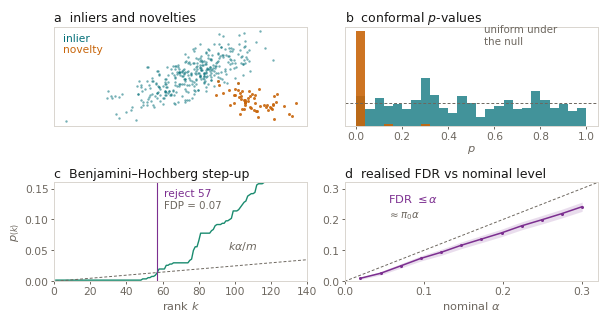

Write the Python code that produced this figure.
"""
Split-conformal novelty detection with BH, honestly computed.

Pipeline (Bates, Candes, Lei & Ramdas, "Testing for outliers with conformal p-values"):
  1. Fit a nonconformity score on a TRAIN split of inliers only.
  2. Score a disjoint CALIBRATION split of inliers.
  3. For each test point j:  p_j = (1 + #{i in cal : s_i >= s_j}) / (n_cal + 1)
  4. Apply Benjamini-Hochberg at level alpha to {p_j}.
Under exchangeability of calibration and test inliers these p-values are
marginally super-uniform and PRDS, so BH controls FDR at alpha.
"""
import numpy as np
from scipy.stats import gaussian_kde
import matplotlib
matplotlib.use("Agg")
import matplotlib.pyplot as plt

TEAL, ORANGE, GREEN, PURPLE = "#036f78", "#c8650a", "#1a8b6f", "#7c2f90"
GREY, RULE = "#6d675f", "#d9d5cf"

rng = np.random.default_rng(7)

# ---------------------------------------------------------------- distributions
MU = np.array([0.0, 0.0])
COV = np.array([[1.0, 0.72], [0.72, 1.0]])          # correlated Gaussian inliers

def sample_inliers(k):
    return rng.multivariate_normal(MU, COV, size=k)

def sample_novelties(k):
    """Novelties: shifted, rotated, tighter Gaussian -- off the inlier ridge."""
    mu = np.array([2.05, -1.55])
    cov = np.array([[0.30, -0.13], [-0.13, 0.22]])
    return rng.multivariate_normal(mu, cov, size=k)

# ---------------------------------------------------------------- conformal core
def fit_score(train):
    """Nonconformity score: negative log-density under a KDE fit on inliers only."""
    kde = gaussian_kde(train.T)
    return lambda X: -np.log(kde(X.T) + 1e-300)

def conformal_pvalues(score_cal, score_test):
    """p_j = (1 + #{i : s_i >= s_j}) / (n + 1)  -- the standard marginal form."""
    n = len(score_cal)
    cal_sorted = np.sort(score_cal)
    # count of calibration scores >= each test score
    ge = n - np.searchsorted(cal_sorted, score_test, side="left")
    return (1.0 + ge) / (n + 1.0)

def bh(p, alpha):
    """Benjamini-Hochberg step-up. Returns boolean rejection mask and the cutoff."""
    m = len(p)
    order = np.argsort(p)
    ps = p[order]
    thresh = alpha * np.arange(1, m + 1) / m
    below = np.nonzero(ps <= thresh)[0]
    rej = np.zeros(m, dtype=bool)
    if len(below) == 0:
        return rej, 0.0, ps, thresh
    kmax = below[-1]
    rej[order[: kmax + 1]] = True
    return rej, ps[kmax], ps, thresh

def run_trial(alpha, n_train=800, n_cal=500, n_test=400, prop_novel=0.15, seed=None):
    global rng
    if seed is not None:
        rng = np.random.default_rng(seed)
    train = sample_inliers(n_train)
    cal = sample_inliers(n_cal)
    n_nov = int(round(prop_novel * n_test))
    test = np.vstack([sample_inliers(n_test - n_nov), sample_novelties(n_nov)])
    is_novel = np.zeros(n_test, dtype=bool)
    is_novel[n_test - n_nov:] = True
    s = fit_score(train)
    p = conformal_pvalues(s(cal), s(test))
    rej, cutoff, ps, thresh = bh(p, alpha)
    return dict(test=test, is_novel=is_novel, p=p, rej=rej,
                cutoff=cutoff, ps=ps, thresh=thresh, cal=cal)

ALPHA = 0.10
r = run_trial(ALPHA, seed=88)   # median-FDP draw over 200 trials (see note)

fdp = (r["rej"] & ~r["is_novel"]).sum() / max(1, r["rej"].sum())
power = (r["rej"] & r["is_novel"]).sum() / max(1, r["is_novel"].sum())
print(f"  single trial: {r['rej'].sum()} discoveries, FDP={fdp:.3f}, power={power:.3f}, cutoff={r['cutoff']:.4f}")

# ---------------------------------------------------------------- FDR sweep
alphas = np.linspace(0.02, 0.30, 12)
N_TRIALS = 120
mean_fdp, se_fdp = [], []
for a in alphas:
    fdps = []
    for t in range(N_TRIALS):
        rt = run_trial(a, n_train=500, n_cal=400, n_test=300, seed=1000 + t)
        fdps.append((rt["rej"] & ~rt["is_novel"]).sum() / max(1, rt["rej"].sum()))
    fdps = np.array(fdps)
    mean_fdp.append(fdps.mean())
    se_fdp.append(fdps.std(ddof=1) / np.sqrt(N_TRIALS))
mean_fdp, se_fdp = np.array(mean_fdp), np.array(se_fdp)
print("  FDR sweep: max(mean FDP - alpha) =", f"{(mean_fdp - alphas).max():+.4f}")

# ---------------------------------------------------------------- figure
plt.rcParams.update({
    "font.family": "sans-serif",
    "font.sans-serif": ["Helvetica Neue", "Helvetica", "Arial", "DejaVu Sans"],
    "font.size": 9.2, "axes.linewidth": 0.7,
    "xtick.major.width": 0.7, "ytick.major.width": 0.7,
    "xtick.major.size": 2.4, "ytick.major.size": 2.4,
    "text.color": GREY, "axes.labelcolor": GREY,
    "xtick.color": GREY, "ytick.color": GREY,
})

fig, axes = plt.subplots(2, 2, figsize=(6.0, 3.12), dpi=200)
fig.patch.set_facecolor("white")
for ax in axes.ravel():
    ax.set_facecolor("white")
    for sp in ax.spines.values():
        sp.set_color(RULE)
    ax.tick_params(labelsize=7.7, pad=1.6)

def title(ax, t):
    ax.set_title(t, fontsize=9.0, color="#191817", pad=3.4, loc="left")

# --- (a) the data
ax = axes[0, 0]
tst, nov = r["test"], r["is_novel"]
ax.scatter(*tst[~nov].T, s=3.0, c=TEAL, alpha=.55, linewidths=0, rasterized=True)
ax.scatter(*tst[nov].T, s=4.6, c=ORANGE, alpha=.9, linewidths=0, rasterized=True)
title(ax, "a  inliers and novelties")
ax.set_xticks([]); ax.set_yticks([])
ax.text(.035, .93, "inlier", transform=ax.transAxes, va="top", fontsize=7.7, color=TEAL)
ax.text(.035, .82, "novelty", transform=ax.transAxes, va="top", fontsize=7.7, color=ORANGE)

# --- (b) conformal p-values
ax = axes[0, 1]
bins = np.linspace(0, 1, 26)
ax.hist(r["p"][~nov], bins=bins, color=TEAL, alpha=.75, linewidth=0)
ax.hist(r["p"][nov], bins=bins, color=ORANGE, alpha=.9, linewidth=0)
ax.axhline((~nov).sum() / (len(bins) - 1), color=GREY, lw=.7, ls=(0, (3, 2)))
title(ax, "b  conformal $p$-values")
ax.set_xlabel("$p$", fontsize=8.2, labelpad=1.5)
ax.set_yticks([])
ax.text(.55, .82, "uniform under\nthe null", transform=ax.transAxes, fontsize=7.4, color=GREY)

# --- (c) BH step-up
ax = axes[1, 0]
m = len(r["ps"])
k = np.arange(1, m + 1)
ax.plot(k, r["ps"], color=GREEN, lw=1.0)
ax.plot(k, r["thresh"], color=GREY, lw=.7, ls=(0, (3, 2)))
n_rej = r["rej"].sum()
ax.axvline(n_rej, color=PURPLE, lw=.8)
ax.set_xlim(0, 140); ax.set_ylim(0, .16)
title(ax, "c  Benjamini–Hochberg step-up")
ax.set_xlabel("rank $k$", fontsize=8.2, labelpad=1.5)
ax.set_ylabel("$p_{(k)}$", fontsize=8.2, labelpad=1.5)
ax.text(n_rej + 4, .137, f"reject {n_rej}", fontsize=7.7, color=PURPLE)
ax.text(n_rej + 4, .118, f"FDP = {fdp:.2f}", fontsize=7.4, color=GREY)
ax.text(96, .052, r"$k\alpha/m$", fontsize=7.9, color=GREY)

# --- (d) FDR control
ax = axes[1, 1]
ax.plot([0, .32], [0, .32], color=GREY, lw=.7, ls=(0, (3, 2)))
ax.fill_between(alphas, mean_fdp - 1.96 * se_fdp, mean_fdp + 1.96 * se_fdp,
                color=PURPLE, alpha=.16, linewidth=0)
ax.plot(alphas, mean_fdp, color=PURPLE, lw=1.1, marker="o", ms=2.2, mew=0)
ax.set_xlim(0, .32); ax.set_ylim(0, .32)
ax.set_xticks([0, .1, .2, .3]); ax.set_yticks([0, .1, .2, .3])
title(ax, "d  realised FDR vs nominal level")
ax.set_xlabel(r"nominal $\alpha$", fontsize=8.2, labelpad=1.5)
ax.text(.055, .255, r"FDR $\leq \alpha$", fontsize=8.2, color=PURPLE)
ax.text(.055, .205, r"$\approx \pi_0\alpha$", fontsize=7.4, color=GREY)

fig.tight_layout(pad=.5, w_pad=1.15, h_pad=1.05)
out = "conformal-novelty-fdr-hero.png"
fig.savefig(out, facecolor="white")
print("  wrote", out)
